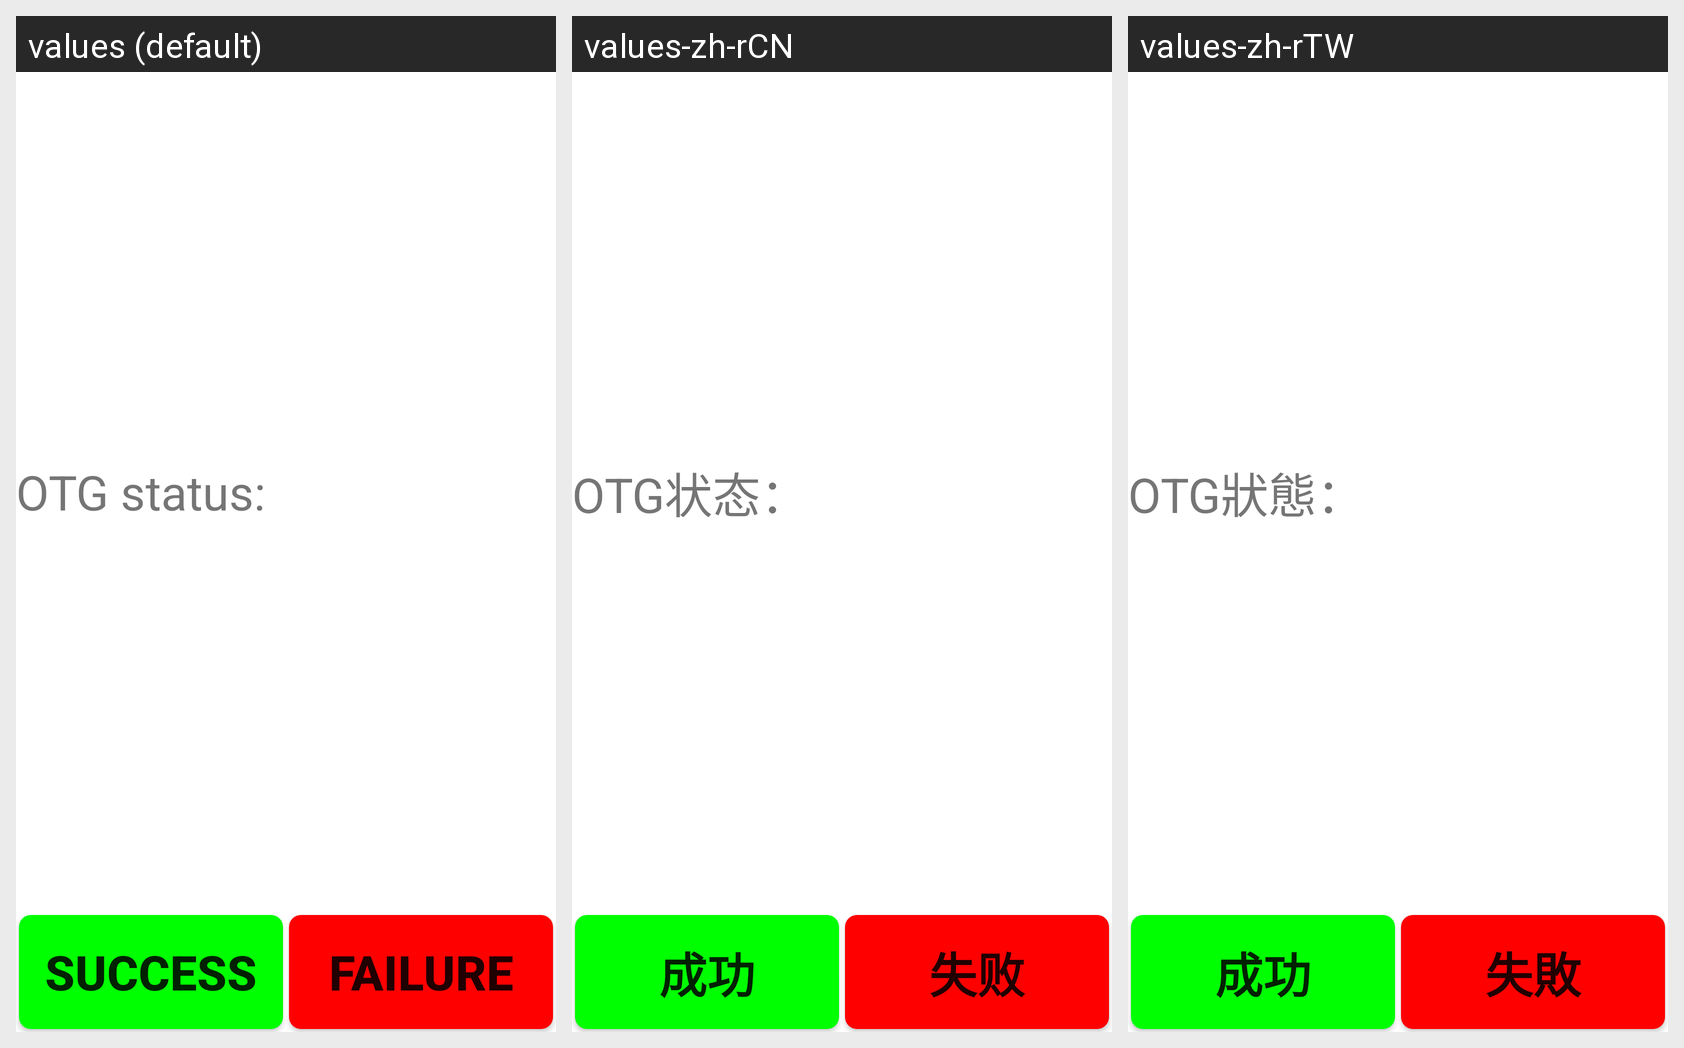

Translations of the strings shown on this Android screen, per locale in the grid:
Android screen res/layout/otg_state_info.xml rendered under 3 locales, left to right: values (default), values-zh-rCN, values-zh-rTW. Device: Nexus 5 (rendered at 1080×1920; each locale shown at half size, 540×960, under a caption strip naming it); theme Theme.MaterialComponents.DayNight.NoActionBar.
Strings drawn on this screen, with the default value and each locale's value (text and hints the layout hard-codes, and strings that could not be matched under every locale, appear in the picture but are not listed):

otg_status_label
  values: OTG status:
  values-zh-rCN: OTG状态：
  values-zh-rTW: OTG狀態：

Success
  values: Success
  values-zh-rCN: 成功
  values-zh-rTW: 成功

Failed
  values: Failure
  values-zh-rCN: 失败
  values-zh-rTW: 失敗
